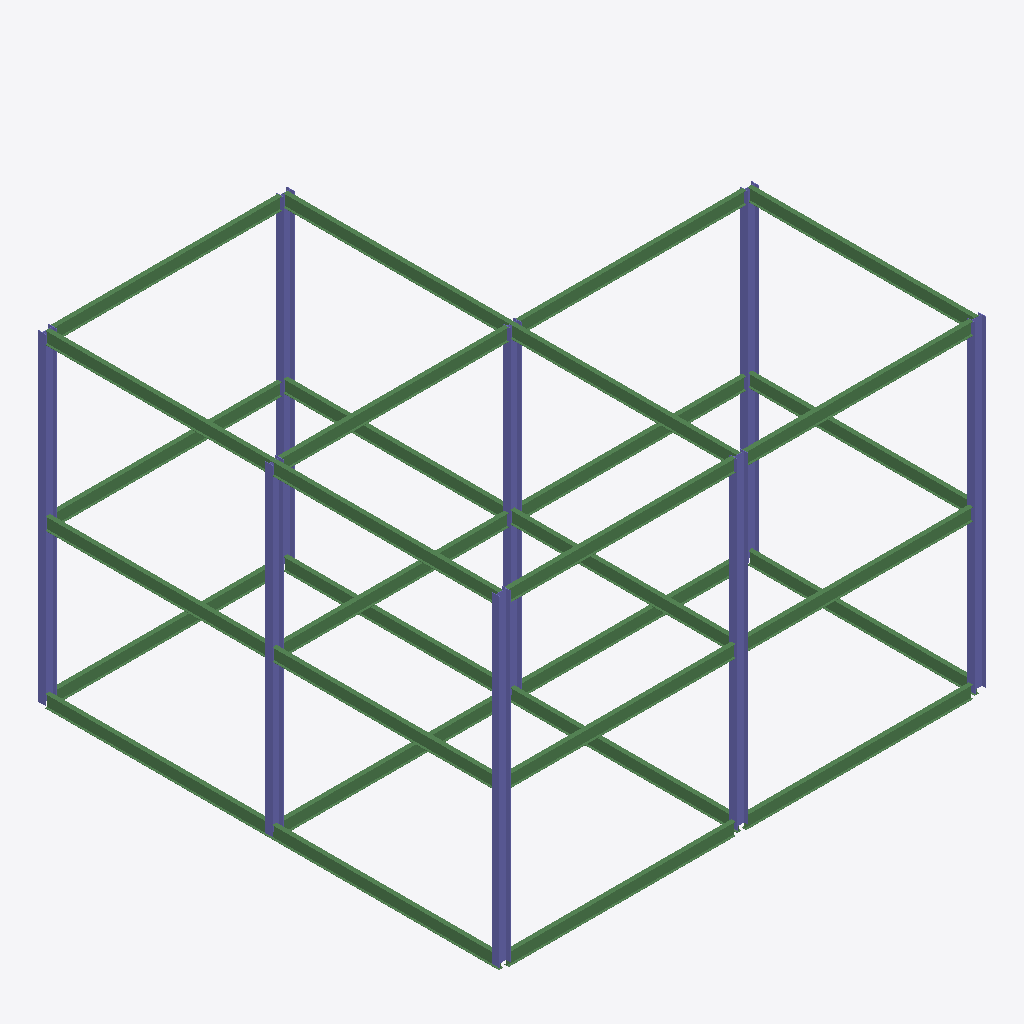
Isometric view of an IFC building model (IFC-SPF (STEP), schema IFC2X3, length unit millimetre), seen from the south-west, elements coloured by IFC class: 30 beams (green), 8 columns (violet).
Extent 15.6 m × 14.8 m × 10.5 m (x, y, z). Elements (38): 30 IfcBeam, 8 IfcColumn.

HEADER;
FILE_DESCRIPTION(('ViewDefinition [PresentationView]','Comment [Ironworkers Training Structure (1),SDS/2 Detailed model]'),'2;1');
FILE_NAME('S06-discussion.ifc','2025-09-15T15:34:31+08:00',(''),(''),'IfcOpenShell 0.8.3-post1','Bonsai 0.8.3-post1','');
FILE_SCHEMA(('IFC2X3'));
ENDSEC;
DATA;
#560010=IFCPROJECT('1Q9Qo$4$$CGgrMT8FGVIkr',#560005,'Ironworkers Training Structure (1),SDS/2 Detailed model',$,$,$,$,(#560011),#560060);
#560020=IFCSITE('03vPFa$BHMIvRaIkil4IwQ',#560005,'Site',$,$,#560022,$,$,.ELEMENT.,$,$,$,$,$);
#560023=IFCBUILDING('2YjXF3aE7AHfCBRKFY83z2',#560005,'Building',$,$,#560025,$,$,.ELEMENT.,$,$,$);
#560102=IFCCOLUMN('28CIVkdNzEbxDD_TYm9lOS',#560101,'Column',$,$,#560674,#560112,$);
#560329=IFCCOLUMN('1FNA$01QX64gxOgDfVIyEa',#560328,'Column',$,$,#561139,#560337,$);
#560314=IFCCOLUMN('3AqqxKqaHEovlJTixLta0x',#560313,'Column',$,$,#560694,#560322,$);
#560269=IFCCOLUMN('11lbPR6KXCIBVTXGr3pR02',#560268,'Column',$,$,#560404,#560277,$);
#560254=IFCCOLUMN('2fkbJ6iknFOPIIGadHbiFU',#560253,'Column',$,$,#560679,#560262,$);
#560344=IFCCOLUMN('35RNdzefv0HvVAtw26iTWa',#560343,'Column',$,$,#561144,#560352,$);
#560299=IFCCOLUMN('35ByE38Zz4VO1AvLe8sVrU',#560298,'Column',$,$,#560689,#560307,$);
#560284=IFCCOLUMN('0Pka9VHQj1cB$DBzSv$aQz',#560283,'Column',$,$,#560684,#560292,$);
#560591=IFCBEAM('0MFam4z3bAAO7ljET5_bHq',#560590,'Beam',$,$,#560719,#560599,$);
#560374=IFCBEAM('37hZshSf5FBfKNVYVex01H',#560373,'Beam',$,$,#560654,#560384,$);
#560890=IFCBEAM('3ieo3TcSLDJuxhowD7bKo2',#560904,'Beam',$,$,#561089,#560903,$);
#560990=IFCBEAM('1W8o3yqKLBAhDEu9xplyho',#561004,'Beam',$,$,#561114,#561003,$);
#560825=IFCBEAM('0zkKz_1WP1iAt5ozwCXZCQ',#560839,'Beam',$,$,#560989,#560838,$);
#560735=IFCBEAM('05ZeWLlkHEDBOIit8eVCAh',#560749,'Beam',$,$,#560889,#560748,$);
#561030=IFCBEAM('2SAdQVYTnCxvX_U0qQCuws',#561044,'Beam',$,$,#561124,#561043,$);
#560950=IFCBEAM('0YegGAgvP2dhGzWzfwUS1K',#560964,'Beam',$,$,#561104,#560963,$);
#560970=IFCBEAM('1C2gj1cJzBsvCH1DojNsQH',#560984,'Beam',$,$,#561109,#560983,$);
#561070=IFCBEAM('1Kptvf9Vb8PgBWj1eQAZ2R',#561084,'Beam',$,$,#561134,#561083,$);
#560910=IFCBEAM('0oNcl4E2nAExiS8ar8ntNZ',#560924,'Beam',$,$,#561094,#560923,$);
#561050=IFCBEAM('30_hFEHz9B$Pt0n1TFKLW5',#561064,'Beam',$,$,#561129,#561063,$);
#560546=IFCBEAM('3QkdZR7RLBYO8BO5gmzNdj',#560545,'Beam',$,$,#560709,#560554,$);
#560516=IFCBEAM('3TIzZoN6PDRvhwliiIdd9W',#560515,'Beam',$,$,#560664,#560524,$);
#561010=IFCBEAM('3trTl81jP8muERHjFkHYNQ',#561024,'Beam',$,$,#561119,#561023,$);
#560930=IFCBEAM('2dw4UvdcT65RjAfEuwRM54',#560944,'Beam',$,$,#561099,#560943,$);
#560780=IFCBEAM('2CpjfUfqfDwR_s64dNLBFY',#560794,'Beam',$,$,#560909,#560793,$);
#560870=IFCBEAM('3X1um52HbAJuugZ5$r0AQC',#560884,'Beam',$,$,#561069,#560883,$);
#560750=IFCBEAM('2WQpX8t853sO15YpXAMox8',#560764,'Beam',$,$,#560949,#560763,$);
#560840=IFCBEAM('0wYvcvvYz3eegPgW9Pcnc8',#560854,'Beam',$,$,#561029,#560853,$);
#560795=IFCBEAM('2zbA42EKPDRhfUUbwHJVpI',#560809,'Beam',$,$,#560969,#560808,$);
#560606=IFCBEAM('0cvj4aucDBJx0FH1PWQga4',#560605,'Beam',$,$,#560724,#560614,$);
#560636=IFCBEAM('2oFKjd8o18PhYVjYhnXFUH',#560635,'Beam',$,$,#560734,#560644,$);
#560855=IFCBEAM('0i2at647T3bBBBSytpK_zY',#560869,'Beam',$,$,#561049,#560868,$);
#560765=IFCBEAM('0vJ1JG1ADCnQEdxipWRRvq',#560779,'Beam',$,$,#560929,#560778,$);
#560810=IFCBEAM('09qQ1t8Rf948WeSu0xHGrN',#560824,'Beam',$,$,#561009,#560823,$);
#560621=IFCBEAM('0HtkwIKTbCuuaxhZUYfKMB',#560620,'Beam',$,$,#560729,#560629,$);
#560435=IFCBEAM('3dnTCAtXf70OchPKIQeK2n',#560449,'Beam',$,$,#560659,#560448,$);
#560470=IFCBEAM('1qmKPd6IP65OX1vGANLwSF',#560484,'Beam',$,$,#560669,#560483,$);
#560576=IFCBEAM('3RXVybl7jClOCO_URcBx2A',#560575,'Beam',$,$,#560714,#560584,$);
ENDSEC;